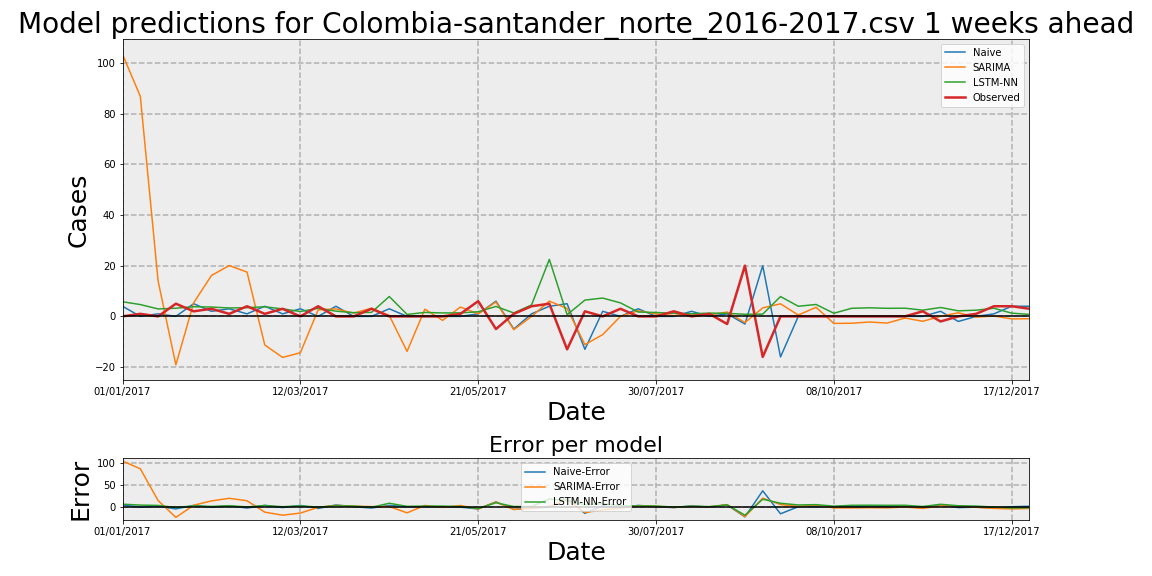

The file beside this chart, header and first rows:
Date, Observed, Naive, Naive-Error, LSTM-NN, LSTM-NN-Error, SARIMA, SARIMA-Error
01/01/2017, 0, 4, 4, 5.773, 5.773, 103.4, 103.4
08/01/2017, 1, 0, -1, 4.665, 3.665, 86.81, 85.81
15/01/2017, 0, 1, 1, 2.943, 2.943, 13.97, 13.97
22/01/2017, 5, 0, -5, 3.221, -1.779, -19.12, -24.12
29/01/2017, 2, 5, 3, 3.804, 1.804, 5.34, 3.34
05/02/2017, 3, 2, -1, 3.686, 0.6864, 16.13, 13.13
12/02/2017, 1, 3, 2, 3.32, 2.32, 20.05, 19.05
19/02/2017, 4, 1, -3, 3.44, -0.5602, 17.47, 13.47
26/02/2017, 1, 4, 3, 3.792, 2.792, -11.27, -12.27
05/03/2017, 3, 1, -2, 2.953, -0.04706, -16.18, -19.18
12/03/2017, 0, 3, 3, 1.93, 1.93, -14.35, -14.35
19/03/2017, 4, 0, -4, 3.194, -0.8064, 2.562, -1.438
26/03/2017, 0, 4, 4, 2.059, 2.059, 2.955, 2.955
02/04/2017, 0, 0, 0, 1.466, 1.466, 1.279, 1.279
09/04/2017, 3, 0, -3, 1.575, -1.425, 3.236, 0.2362
16/04/2017, 0, 3, 3, 7.836, 7.836, 0.3625, 0.3625
23/04/2017, 0, 0, 0, 0.7713, 0.7713, -13.8, -13.8
30/04/2017, 0, 0, 0, 1.562, 1.562, 2.836, 2.836
07/05/2017, 0, 0, 0, 1.363, 1.363, -1.574, -1.574
14/05/2017, 1, 0, -1, 1.394, 0.394, 3.689, 2.689
21/05/2017, 6, 1, -5, 1.827, -4.173, 1.0, -5.0
28/05/2017, -5, 6, 11, 3.919, 8.919, 5.679, 10.68
04/06/2017, 1, -5, -6, 1.358, 0.3584, -5.244, -6.244
11/06/2017, 4, 1, -3, 4.5, 0.5001, -0.02464, -4.025
18/06/2017, 5, 4, -1, 22.48, 17.48, 6.024, 1.024
25/06/2017, -13, 5, 18, 0.6408, 13.64, 3.123, 16.12
02/07/2017, 2, -13, -15, 6.423, 4.423, -11.16, -13.16
09/07/2017, 0, 2, 2, 7.232, 7.232, -7.188, -7.188
16/07/2017, 3, 0, -3, 5.325, 2.325, 0.0, -3.0
23/07/2017, 0, 3, 3, 1.72, 1.72, 2.217, 2.217
30/07/2017, 0, 0, 0, 1.529, 1.529, 0.9657, 0.9657
06/08/2017, 2, 0, -2, 1.241, -0.7593, 0.305, -1.695
13/08/2017, 0, 2, 2, 1.02, 1.02, 0.9306, 0.9306
20/08/2017, 1, 0, -1, 1.301, 0.3006, 0.5616, -0.4384
27/08/2017, -3, 1, 4, 1.21, 4.21, 1.726, 4.726
03/09/2017, 20, -3, -23, 0.8234, -19.18, -2.419, -22.42
10/09/2017, -16, 20, 36, 0.8938, 16.89, 3.35, 19.35
17/09/2017, 0, -16, -16, 7.827, 7.827, 4.965, 4.965
24/09/2017, 0, 0, 0, 3.995, 3.995, 0.5281, 0.5281
01/10/2017, 0, 0, 0, 4.696, 4.696, 3.597, 3.597
08/10/2017, 0, 0, 0, 1.237, 1.237, -2.77, -2.77
15/10/2017, 0, 0, 0, 3.193, 3.193, -2.701, -2.701
22/10/2017, 0, 0, 0, 3.391, 3.391, -2.218, -2.218
29/10/2017, 0, 0, 0, 3.187, 3.187, -2.63, -2.63
05/11/2017, 0, 0, 0, 3.233, 3.233, -0.6486, -0.6486
12/11/2017, 2, 0, -2, 2.459, 0.4592, -1.928, -3.928
19/11/2017, -2, 2, 4, 3.508, 5.508, 0.0, 2.0
26/11/2017, 0, -2, -2, 2.196, 2.196, 1.431, 1.431
03/12/2017, 1, 0, -1, 2.444, 1.444, -0.301, -1.301
10/12/2017, 4, 1, -3, 3.215, -0.7846, 0.1507, -3.849
17/12/2017, 4, 4, 0, 1.278, -2.722, -0.9834, -4.983
24/12/2017, 3, 4, 1, 0.7747, -2.225, -0.9288, -3.929
